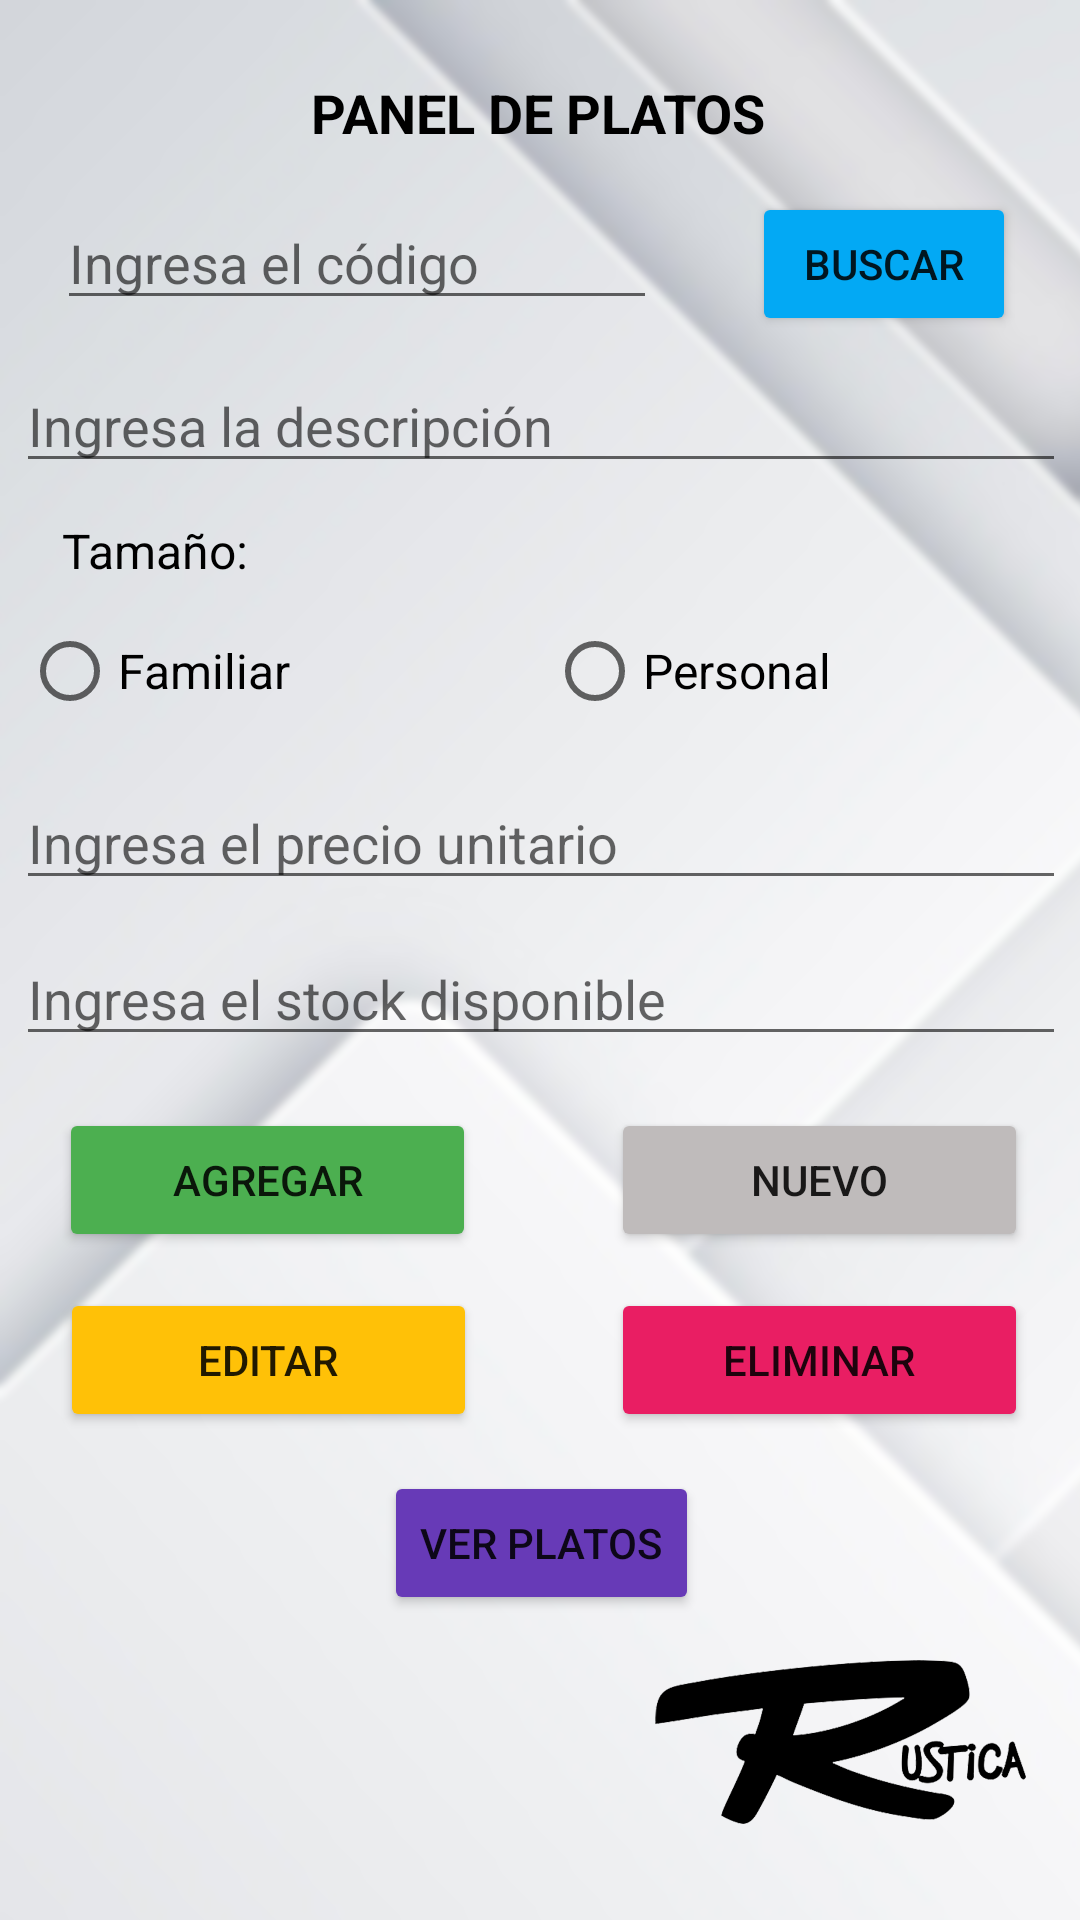

The Android layout XML behind this screen, and the referenced resources:
<!-- AndroidManifest.xml: application theme Theme.AppRestaurante -->
<!-- res/layout/register_products.xml -->
<?xml version="1.0" encoding="utf-8"?>
<androidx.constraintlayout.widget.ConstraintLayout xmlns:android="http://schemas.android.com/apk/res/android"
        xmlns:app="http://schemas.android.com/apk/res-auto"
        xmlns:tools="http://schemas.android.com/tools"
        android:layout_width="match_parent"
        android:layout_height="match_parent"
        tools:context=".RegisterProductsActivity"
        android:background="@drawable/background">

    <Button
        android:id="@+id/btnNew2"
        android:layout_width="139dp"
        android:layout_height="wrap_content"
        android:text="Nuevo"
        app:backgroundTint="#FFBFBBBB"
        app:icon="@drawable/clean"
        app:layout_constraintBottom_toBottomOf="parent"
        app:layout_constraintEnd_toEndOf="parent"
        app:layout_constraintHorizontal_bias="0.921"
        app:layout_constraintStart_toStartOf="parent"
        app:layout_constraintTop_toTopOf="parent"
        app:layout_constraintVertical_bias="0.624" />

    <Button
        android:id="@+id/btnUpdate"
        android:layout_width="139dp"
        android:layout_height="wrap_content"
        android:text="Editar"
        app:backgroundTint="#FFC107"
        app:icon="@drawable/edit"
        app:layout_constraintBottom_toBottomOf="parent"
        app:layout_constraintEnd_toEndOf="parent"
        app:layout_constraintHorizontal_bias="0.09"
        app:layout_constraintStart_toStartOf="parent"
        app:layout_constraintTop_toTopOf="parent"
        app:layout_constraintVertical_bias="0.725" />

    <Button
        android:id="@+id/btnAdd"
        android:layout_width="139dp"
        android:layout_height="wrap_content"
        android:text="Agregar"
        app:backgroundTint="#4CAF50"
        app:icon="@drawable/add"
        app:layout_constraintBottom_toBottomOf="parent"
        app:layout_constraintEnd_toEndOf="parent"
        app:layout_constraintHorizontal_bias="0.089"
        app:layout_constraintStart_toStartOf="parent"
        app:layout_constraintTop_toTopOf="parent"
        app:layout_constraintVertical_bias="0.624" />

    <TextView
        android:id="@+id/textView2"
        android:layout_width="wrap_content"
        android:layout_height="wrap_content"
        android:text="PANEL DE PLATOS"
        android:textColor="#000000"
        android:textSize="18sp"
        android:textStyle="bold"
        app:layout_constraintBottom_toBottomOf="parent"
        app:layout_constraintEnd_toEndOf="parent"
        app:layout_constraintHorizontal_bias="0.497"
        app:layout_constraintStart_toStartOf="parent"
        app:layout_constraintTop_toTopOf="parent"
        app:layout_constraintVertical_bias="0.041" />

    <TextView
        android:id="@+id/textView5"
        android:layout_width="wrap_content"
        android:layout_height="wrap_content"
        android:text="Tamaño:"
        android:textColor="#000"
        android:textSize="16sp"
        app:layout_constraintBottom_toBottomOf="parent"
        app:layout_constraintEnd_toEndOf="parent"
        app:layout_constraintHorizontal_bias="0.069"
        app:layout_constraintStart_toStartOf="parent"
        app:layout_constraintTop_toTopOf="parent"
        app:layout_constraintVertical_bias="0.279" />

    <RadioGroup
        android:id="@+id/rbUnitOfMeasure"
        android:layout_width="345dp"
        android:layout_height="48dp"
        android:orientation="horizontal"
        app:layout_constraintBottom_toBottomOf="parent"
        app:layout_constraintEnd_toEndOf="parent"
        app:layout_constraintHorizontal_bias="0.479"
        app:layout_constraintStart_toStartOf="parent"
        app:layout_constraintTop_toTopOf="parent"
        app:layout_constraintVertical_bias="0.337">

        <RadioButton
            android:id="@+id/rbFamily"
            android:layout_width="175dp"
            android:layout_height="wrap_content"
            android:text="Familiar"
            android:textSize="16sp" />

        <RadioButton
            android:id="@+id/rbPersonal"
            android:layout_width="175dp"
            android:layout_height="wrap_content"
            android:layout_weight="1"
            android:text="Personal"
            android:textSize="16sp" />

    </RadioGroup>

    <EditText
        android:id="@+id/txtStock"
        android:layout_width="350dp"
        android:layout_height="wrap_content"
        android:ems="10"
        android:hint="Ingresa el stock disponible"
        android:inputType="number"
        android:maxLength="5"
        app:layout_constraintBottom_toBottomOf="parent"
        app:layout_constraintEnd_toEndOf="parent"
        app:layout_constraintHorizontal_bias="0.534"
        app:layout_constraintStart_toStartOf="parent"
        app:layout_constraintTop_toTopOf="parent"
        app:layout_constraintVertical_bias="0.519" />

    <EditText
        android:id="@+id/txtCodeProduct"
        android:layout_width="200dp"
        android:layout_height="wrap_content"
        android:ems="10"
        android:hint="Ingresa el código"
        android:inputType="textPersonName"
        android:maxLength="6"
        app:layout_constraintBottom_toBottomOf="parent"
        app:layout_constraintEnd_toEndOf="parent"
        app:layout_constraintHorizontal_bias="0.119"
        app:layout_constraintStart_toStartOf="parent"
        app:layout_constraintTop_toTopOf="parent"
        app:layout_constraintVertical_bias="0.109" />

    <EditText
        android:id="@+id/txtPriceUnit"
        android:layout_width="350dp"
        android:layout_height="wrap_content"
        android:ems="10"
        android:hint="Ingresa el precio unitario"
        android:inputType="number"
        android:maxLength="5"
        app:layout_constraintBottom_toBottomOf="parent"
        app:layout_constraintEnd_toEndOf="parent"
        app:layout_constraintHorizontal_bias="0.534"
        app:layout_constraintStart_toStartOf="parent"
        app:layout_constraintTop_toTopOf="parent"
        app:layout_constraintVertical_bias="0.432" />

    <Button
        android:id="@+id/btnDelete"
        android:layout_width="139dp"
        android:layout_height="wrap_content"
        android:text="Eliminar"
        app:backgroundTint="#E91E63"
        app:icon="@drawable/delete"
        app:layout_constraintBottom_toBottomOf="parent"
        app:layout_constraintEnd_toEndOf="parent"
        app:layout_constraintHorizontal_bias="0.921"
        app:layout_constraintStart_toStartOf="parent"
        app:layout_constraintTop_toTopOf="parent"
        app:layout_constraintVertical_bias="0.725" />

    <Button
        android:id="@+id/btnViewProducts"
        android:layout_width="wrap_content"
        android:layout_height="wrap_content"
        android:text="Ver Platos"
        app:backgroundTint="#673AB7"
        app:icon="@drawable/go"
        app:layout_constraintBottom_toBottomOf="parent"
        app:layout_constraintEnd_toEndOf="parent"
        app:layout_constraintHorizontal_bias="0.502"
        app:layout_constraintStart_toStartOf="parent"
        app:layout_constraintTop_toTopOf="parent"
        app:layout_constraintVertical_bias="0.828" />

    <EditText
        android:id="@+id/txtDescription"
        android:layout_width="350dp"
        android:layout_height="wrap_content"
        android:ems="10"
        android:hint="Ingresa la descripción"
        android:inputType="textPersonName"
        android:maxLength="100"
        app:layout_constraintBottom_toBottomOf="parent"
        app:layout_constraintEnd_toEndOf="parent"
        app:layout_constraintHorizontal_bias="0.534"
        app:layout_constraintStart_toStartOf="parent"
        app:layout_constraintTop_toTopOf="parent"
        app:layout_constraintVertical_bias="0.2" />

    <Button
        android:id="@+id/btnSearchCode"
        android:layout_width="wrap_content"
        android:layout_height="wrap_content"
        android:text="Buscar"
        app:backgroundTint="#03A9F4"
        app:icon="@drawable/search"
        app:layout_constraintBottom_toBottomOf="parent"
        app:layout_constraintEnd_toEndOf="parent"
        app:layout_constraintHorizontal_bias="0.921"
        app:layout_constraintStart_toStartOf="parent"
        app:layout_constraintTop_toTopOf="parent"
        app:layout_constraintVertical_bias="0.108" />

</androidx.constraintlayout.widget.ConstraintLayout>
<!-- resources referenced by this layout -->
<resources>
  <!-- drawable background: png bitmap (drawable-v24, 368506 bytes) -->
  <!-- drawable clean (drawable) -->
  <vector android:height="24dp" android:tint="#F5F5F5"
      android:viewportHeight="24" android:viewportWidth="24"
      android:width="24dp" xmlns:android="http://schemas.android.com/apk/res/android">
      <path android:fillColor="@android:color/white" android:pathData="M16,11h-1V3c0,-1.1 -0.9,-2 -2,-2h-2C9.9,1 9,1.9 9,3v8H8c-2.76,0 -5,2.24 -5,5v7h18v-7C21,13.24 18.76,11 16,11zM19,21h-2v-3c0,-0.55 -0.45,-1 -1,-1s-1,0.45 -1,1v3h-2v-3c0,-0.55 -0.45,-1 -1,-1s-1,0.45 -1,1v3H9v-3c0,-0.55 -0.45,-1 -1,-1s-1,0.45 -1,1v3H5v-5c0,-1.65 1.35,-3 3,-3h8c1.65,0 3,1.35 3,3V21z"/>
  </vector>
  <!-- drawable go (drawable) -->
  <vector android:autoMirrored="true" android:height="24dp"
      android:tint="#F5F5F5" android:viewportHeight="24"
      android:viewportWidth="24" android:width="24dp" xmlns:android="http://schemas.android.com/apk/res/android">
      <path android:fillColor="@android:color/white" android:pathData="M19,19H5V5h7V3H5c-1.11,0 -2,0.9 -2,2v14c0,1.1 0.89,2 2,2h14c1.1,0 2,-0.9 2,-2v-7h-2v7zM14,3v2h3.59l-9.83,9.83 1.41,1.41L19,6.41V10h2V3h-7z"/>
  </vector>
  <style name="Theme.AppRestaurante" parent="Theme.MaterialComponents.DayNight.DarkActionBar">
          
          <item name="colorPrimary">#E3A20A</item>
          <item name="colorPrimaryVariant">#E3A20A</item>
          <item name="colorOnPrimary">@color/white</item>
          
          <item name="colorSecondary">#E3A20A</item>
          <item name="colorSecondaryVariant">#E3A20A</item>
          <item name="colorOnSecondary">@color/black</item>
          
          <item name="android:statusBarColor" tools:targetApi="l">?attr/colorPrimaryVariant</item>
          
      </style>
  <!-- not gathered from this repository: default colours our renderer supplied (Android Studio template values) -->
  <color name="black">#FF000000</color>
  <color name="white">#FFFFFFFF</color>
</resources>
